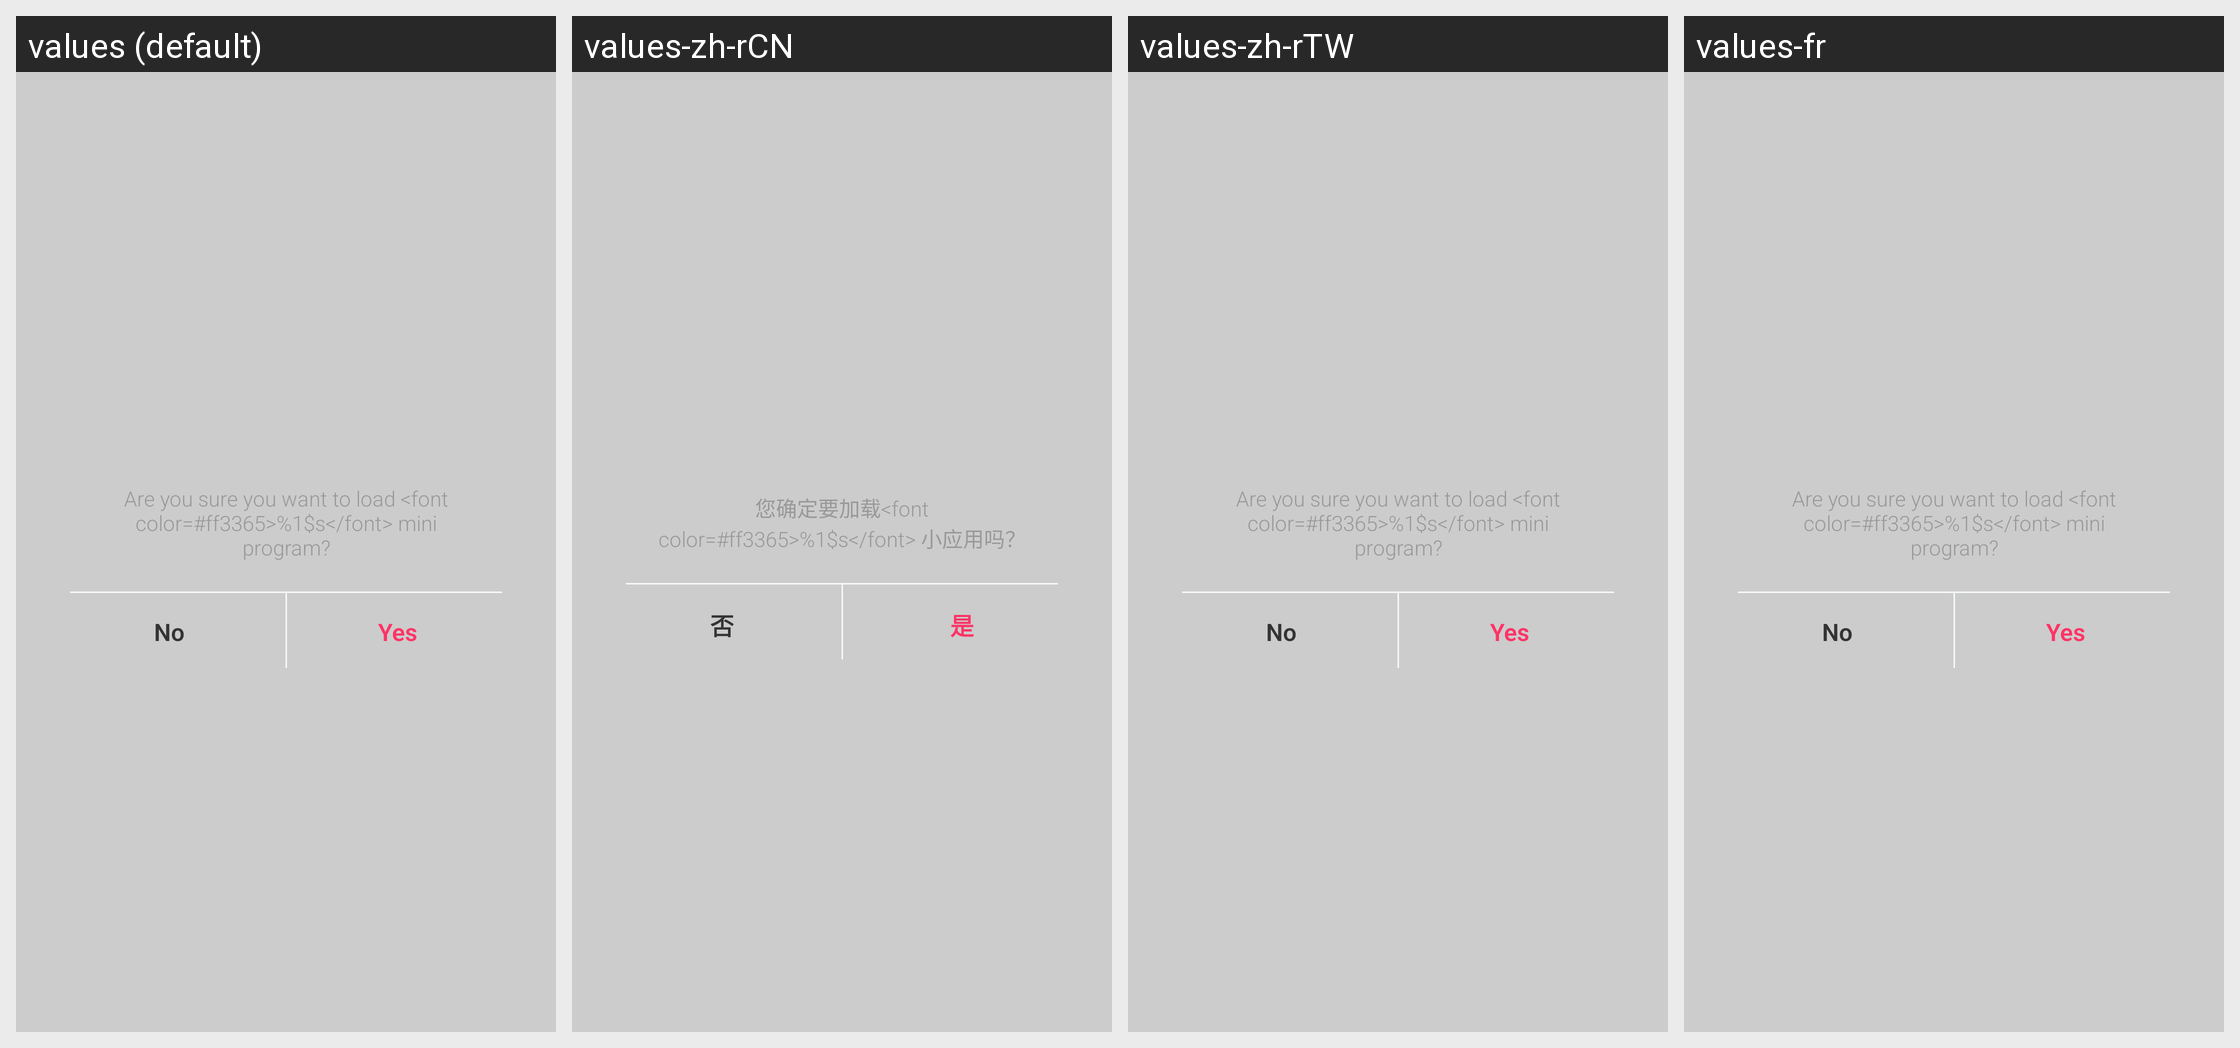

The same Android screen rendered under several of its app's locales, left to right. List the strings drawn on it with the default value and each locale's translation.
Android screen res/layout/load_mini_dialog_layout.xml rendered under 4 locales, left to right: values (default), values-zh-rCN, values-zh-rTW, values-fr. Device: Nexus 5 (rendered at 1080×1920; each locale shown at half size, 540×960, under a caption strip naming it); theme AppTheme.Dark.
Other locales in the repository, not shown: values-da, values-de, values-es, values-it, values-ja, values-ko, values-nl, values-pt, values-ru, values-sv.
Strings drawn on this screen, with the default value and each locale's value (text and hints the layout hard-codes, and strings that could not be matched under every locale, appear in the picture but are not listed):

esign_load_mini_app_hint
  values: Are you sure you want to load <font color=#ff3365>%1$s</font> mini program?
  values-zh-rCN: 您确定要加载<font color=#ff3365>%1$s</font> 小应用吗？
  values-zh-rTW: Are you sure you want to load <font color=#ff3365>%1$s</font> mini program?  [not translated; the default value is used]
  values-fr: Are you sure you want to load <font color=#ff3365>%1$s</font> mini program?  [not translated; the default value is used]

esign_load_no
  values: No
  values-zh-rCN: 否
  values-zh-rTW: No  [not translated; the default value is used]
  values-fr: No  [not translated; the default value is used]

esign_load_yes
  values: Yes
  values-zh-rCN: 是
  values-zh-rTW: Yes  [not translated; the default value is used]
  values-fr: Yes  [not translated; the default value is used]
